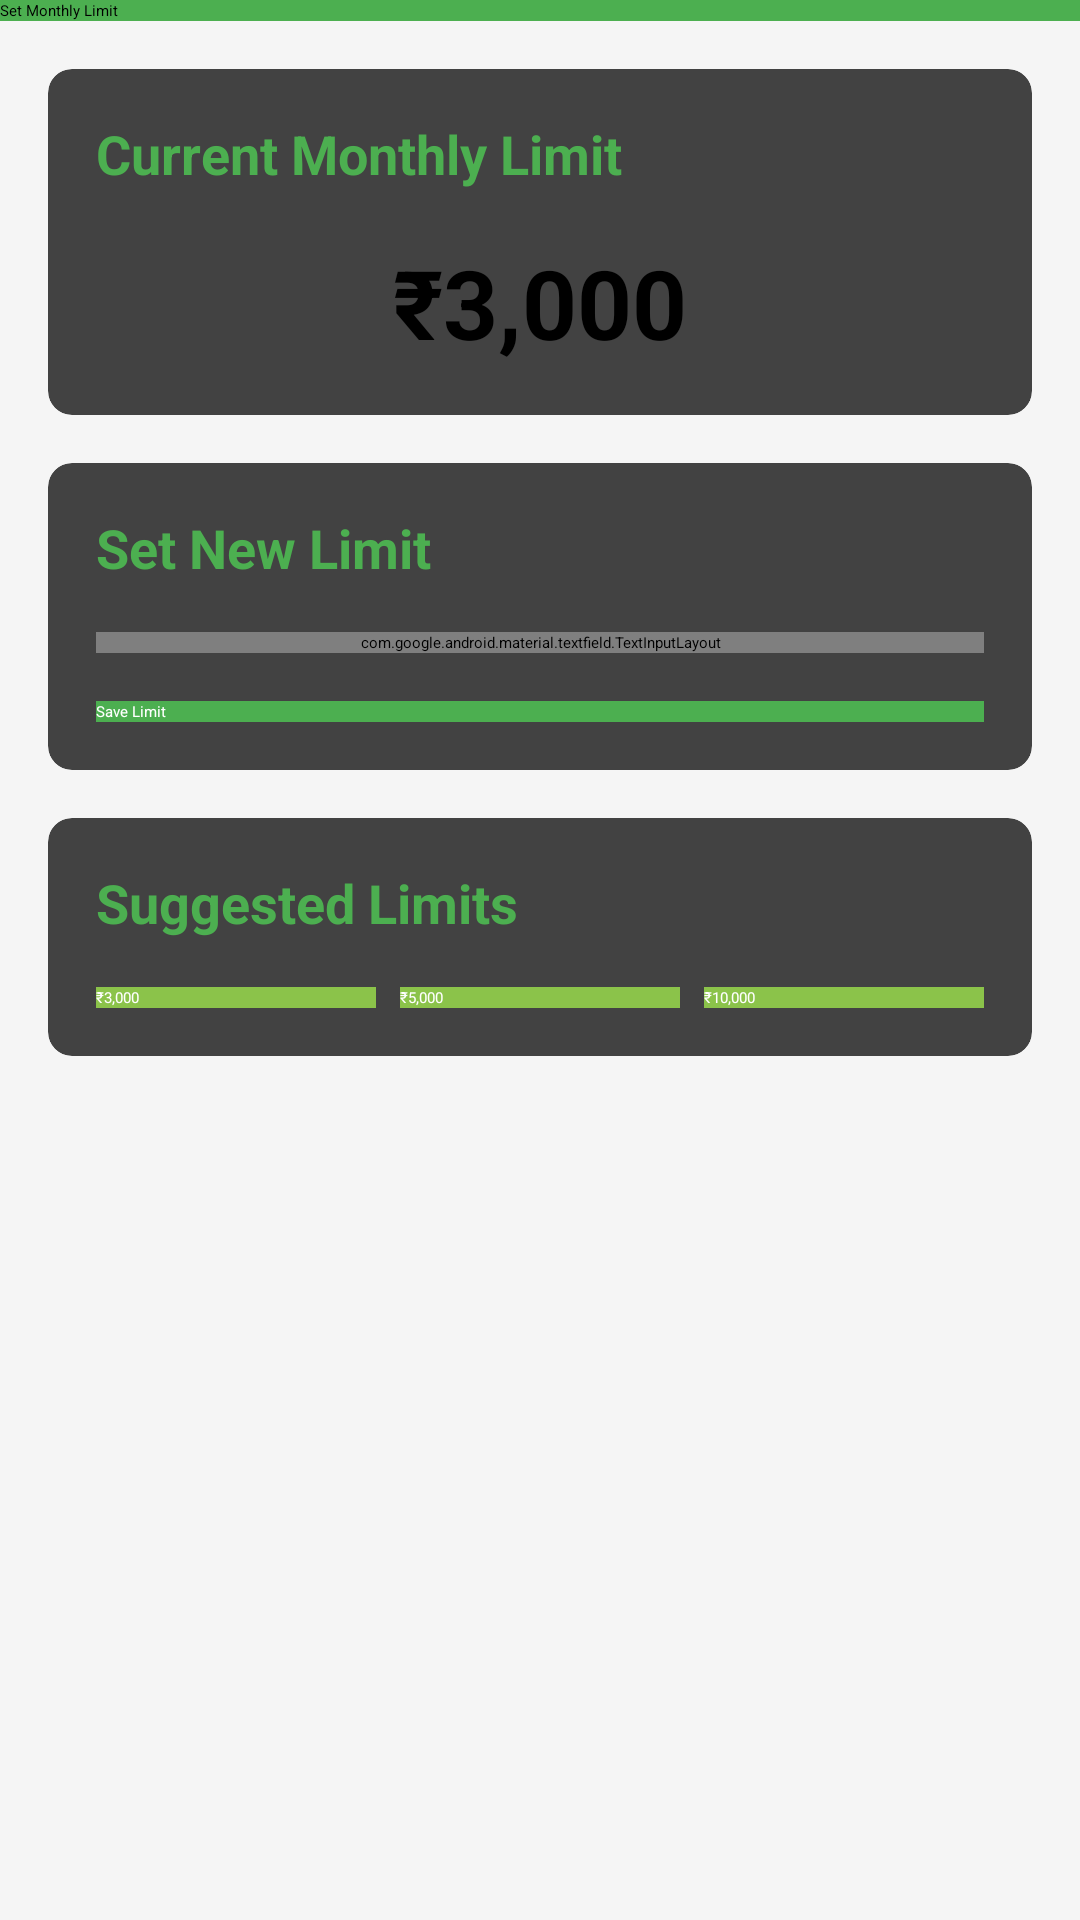

Reconstruct the res/layout file that produces this screen, plus the resources it refers to.
<!-- AndroidManifest.xml: application theme Theme.SMARTFINANCER -->
<!-- res/layout/activity_monthly_limit.xml -->
<?xml version="1.0" encoding="utf-8"?>
<androidx.constraintlayout.widget.ConstraintLayout xmlns:android="http://schemas.android.com/apk/res/android"
    xmlns:app="http://schemas.android.com/apk/res-auto"
    xmlns:tools="http://schemas.android.com/tools"
    android:layout_width="match_parent"
    android:layout_height="match_parent"
    android:background="@color/colorBackground"
    tools:context=".MonthlyLimitActivity">

    
    <androidx.appcompat.widget.Toolbar
        android:id="@+id/toolbar"
        android:layout_width="match_parent"
        android:layout_height="?attr/actionBarSize"
        android:background="@color/colorPrimary"
        android:elevation="4dp"
        android:theme="@style/ThemeOverlay.AppCompat.Dark.ActionBar"
        app:layout_constraintTop_toTopOf="parent"
        app:popupTheme="@style/ThemeOverlay.AppCompat.Light"
        app:title="Set Monthly Limit" />

    
    <LinearLayout
        android:layout_width="match_parent"
        android:layout_height="0dp"
        android:orientation="vertical"
        android:padding="16dp"
        app:layout_constraintBottom_toBottomOf="parent"
        app:layout_constraintTop_toBottomOf="@id/toolbar">

        
        <androidx.cardview.widget.CardView
            android:layout_width="match_parent"
            android:layout_height="wrap_content"
            android:layout_marginBottom="16dp"
            app:cardCornerRadius="8dp"
            app:cardElevation="4dp">

            <LinearLayout
                android:layout_width="match_parent"
                android:layout_height="wrap_content"
                android:orientation="vertical"
                android:padding="16dp">

                <TextView
                    android:layout_width="match_parent"
                    android:layout_height="wrap_content"
                    android:text="Current Monthly Limit"
                    android:textColor="@color/colorPrimary"
                    android:textSize="18sp"
                    android:textStyle="bold" />

                <TextView
                    android:id="@+id/textCurrentLimit"
                    android:layout_width="match_parent"
                    android:layout_height="wrap_content"
                    android:layout_marginTop="16dp"
                    android:text="₹3,000"
                    android:textAlignment="center"
                    android:textColor="@android:color/black"
                    android:textSize="32sp"
                    android:textStyle="bold" />
            </LinearLayout>
        </androidx.cardview.widget.CardView>

        
        <androidx.cardview.widget.CardView
            android:layout_width="match_parent"
            android:layout_height="wrap_content"
            android:layout_marginBottom="16dp"
            app:cardCornerRadius="8dp"
            app:cardElevation="4dp">

            <LinearLayout
                android:layout_width="match_parent"
                android:layout_height="wrap_content"
                android:orientation="vertical"
                android:padding="16dp">

                <TextView
                    android:layout_width="match_parent"
                    android:layout_height="wrap_content"
                    android:text="Set New Limit"
                    android:textColor="@color/colorPrimary"
                    android:textSize="18sp"
                    android:textStyle="bold" />

                <com.google.android.material.textfield.TextInputLayout
                    android:layout_width="match_parent"
                    android:layout_height="wrap_content"
                    android:layout_marginTop="16dp"
                    android:hint="Enter amount">

                    <com.google.android.material.textfield.TextInputEditText
                        android:id="@+id/editNewLimit"
                        android:layout_width="match_parent"
                        android:layout_height="wrap_content"
                        android:inputType="number" />
                </com.google.android.material.textfield.TextInputLayout>

                <Button
                    android:id="@+id/buttonSaveLimit"
                    android:layout_width="match_parent"
                    android:layout_height="wrap_content"
                    android:layout_marginTop="16dp"
                    android:background="@color/colorPrimary"
                    android:text="Save Limit"
                    android:textColor="@android:color/white" />
            </LinearLayout>
        </androidx.cardview.widget.CardView>

        
        <androidx.cardview.widget.CardView
            android:layout_width="match_parent"
            android:layout_height="wrap_content"
            app:cardCornerRadius="8dp"
            app:cardElevation="4dp">

            <LinearLayout
                android:layout_width="match_parent"
                android:layout_height="wrap_content"
                android:orientation="vertical"
                android:padding="16dp">

                <TextView
                    android:layout_width="match_parent"
                    android:layout_height="wrap_content"
                    android:text="Suggested Limits"
                    android:textColor="@color/colorPrimary"
                    android:textSize="18sp"
                    android:textStyle="bold" />

                <LinearLayout
                    android:layout_width="match_parent"
                    android:layout_height="wrap_content"
                    android:layout_marginTop="16dp"
                    android:orientation="horizontal">

                    <Button
                        android:id="@+id/buttonLimit3000"
                        android:layout_width="0dp"
                        android:layout_height="wrap_content"
                        android:layout_marginEnd="4dp"
                        android:layout_weight="1"
                        android:background="@color/colorAccent"
                        android:text="₹3,000"
                        android:textColor="@android:color/white" />

                    <Button
                        android:id="@+id/buttonLimit5000"
                        android:layout_width="0dp"
                        android:layout_height="wrap_content"
                        android:layout_marginStart="4dp"
                        android:layout_marginEnd="4dp"
                        android:layout_weight="1"
                        android:background="@color/colorAccent"
                        android:text="₹5,000"
                        android:textColor="@android:color/white" />

                    <Button
                        android:id="@+id/buttonLimit10000"
                        android:layout_width="0dp"
                        android:layout_height="wrap_content"
                        android:layout_marginStart="4dp"
                        android:layout_weight="1"
                        android:background="@color/colorAccent"
                        android:text="₹10,000"
                        android:textColor="@android:color/white" />
                </LinearLayout>
            </LinearLayout>
        </androidx.cardview.widget.CardView>
    </LinearLayout>

</androidx.constraintlayout.widget.ConstraintLayout>
<!-- resources referenced by this layout -->
<resources>
  <color name="colorAccent">#8BC34A</color>
  <color name="colorBackground">#F5F5F5</color>
  <color name="colorPrimary">#4CAF50</color>
</resources>
